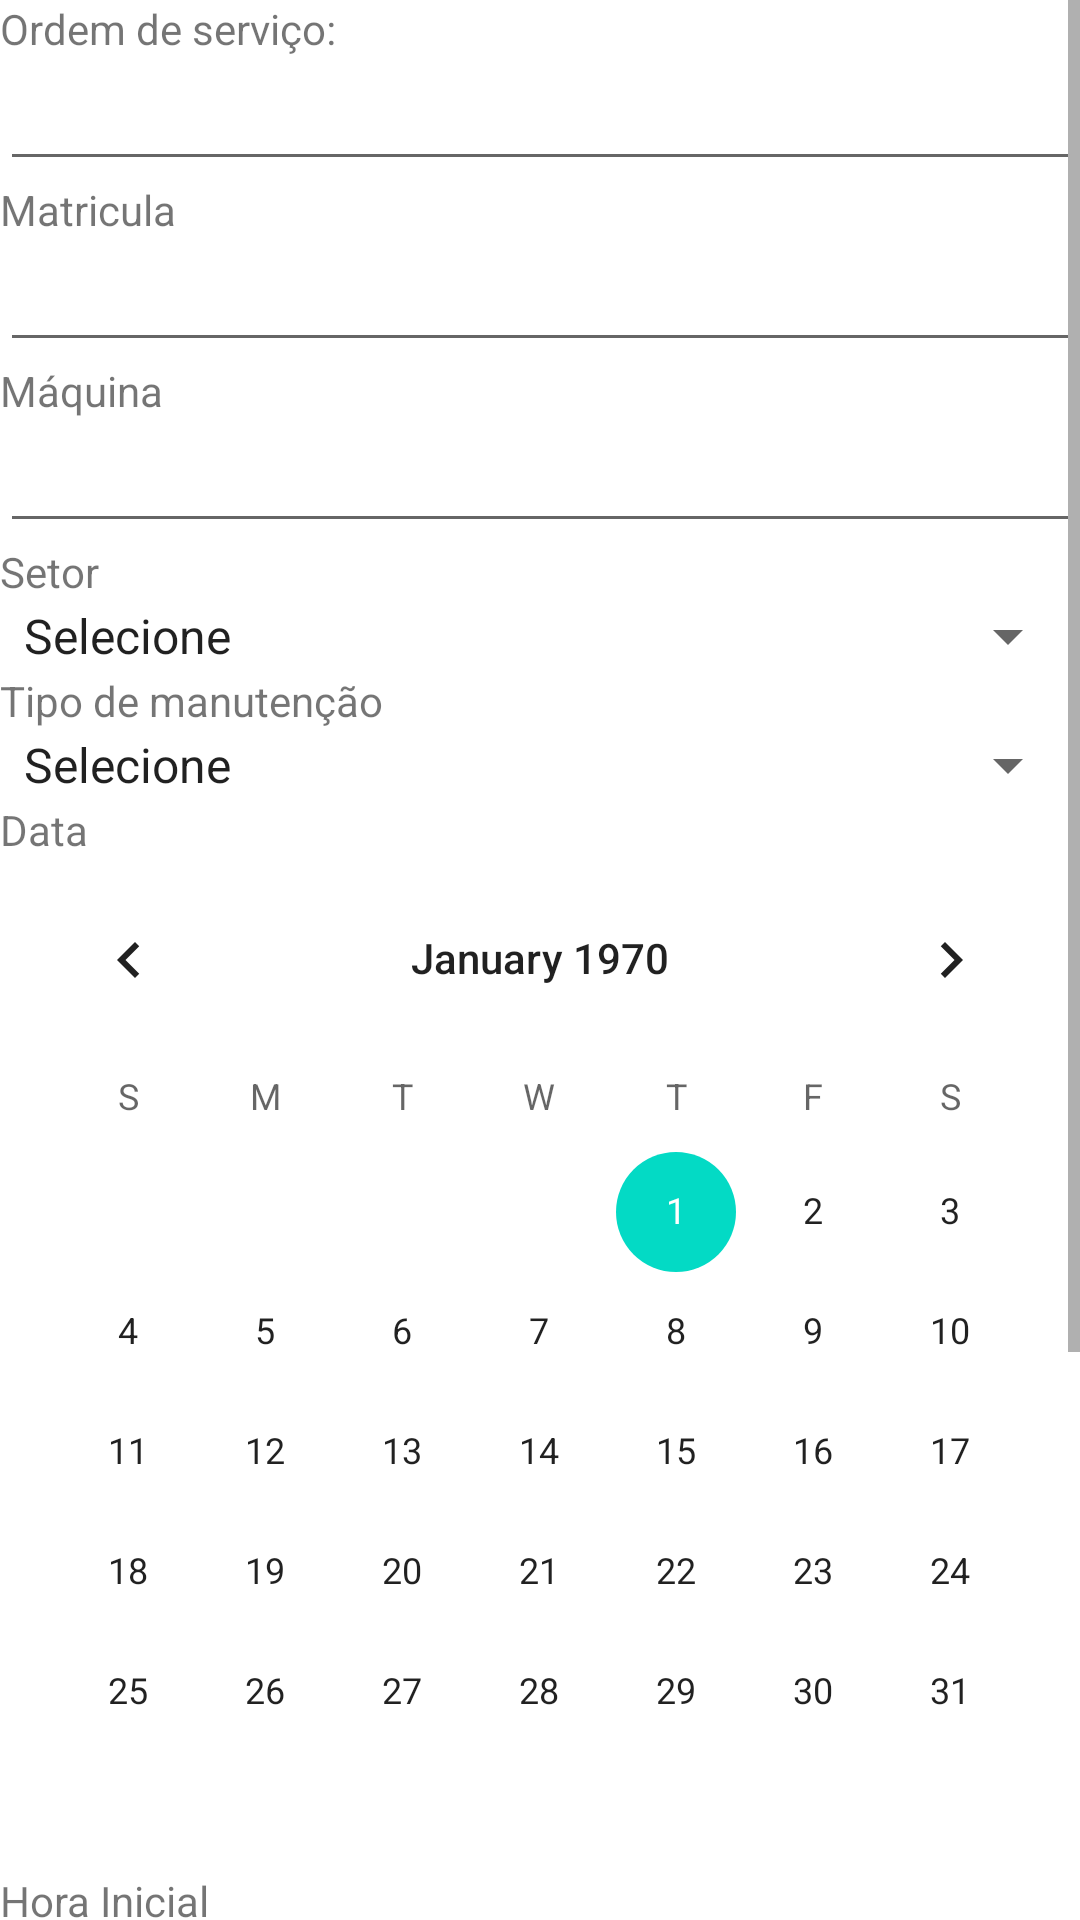

Android layout source for this screen:
<!-- AndroidManifest.xml: application theme Theme.Manutenção -->
<!-- res/layout/fragment_cad_ordem.xml -->
<?xml version="1.0" encoding="utf-8"?>
<FrameLayout xmlns:android="http://schemas.android.com/apk/res/android"
    xmlns:tools="http://schemas.android.com/tools"
    android:layout_width="match_parent"
    android:layout_height="match_parent"
    tools:context=".ui.ordem.CadOrdemFragment">

    <ScrollView
        android:layout_width="match_parent"
        android:layout_height="match_parent">

        <LinearLayout
            android:layout_width="match_parent"
            android:layout_height="wrap_content"
            android:orientation="vertical" >

            <TextView
                android:id="@+id/textView"
                android:layout_width="match_parent"
                android:layout_height="wrap_content"
                android:text="Ordem de serviço:" />

            <EditText
                android:id="@+id/etnumero"
                android:layout_width="match_parent"
                android:layout_height="wrap_content"
                android:ems="10"
                android:inputType="number" />

            <TextView
                android:id="@+id/textView2"
                android:layout_width="match_parent"
                android:layout_height="wrap_content"
                android:text="Matricula" />

            <EditText
                android:id="@+id/etmatricula"
                android:layout_width="match_parent"
                android:layout_height="wrap_content"
                android:ems="10"
                android:inputType="textPersonName" />

            <TextView
                android:id="@+id/textView3"
                android:layout_width="match_parent"
                android:layout_height="wrap_content"
                android:text="Máquina" />

            <EditText
                android:id="@+id/etcodigo"
                android:layout_width="match_parent"
                android:layout_height="wrap_content"
                android:ems="10"
                android:inputType="textPersonName" />

            <TextView
                android:id="@+id/textView4"
                android:layout_width="match_parent"
                android:layout_height="wrap_content"
                android:text="Setor" />

            <Spinner
                android:id="@+id/spsetor"
                android:layout_width="match_parent"
                android:layout_height="wrap_content"
                android:entries ="@array/setor"
                />

            <TextView
                android:id="@+id/textView5"
                android:layout_width="match_parent"
                android:layout_height="wrap_content"
                android:text="Tipo de manutenção" />

            <Spinner
                android:id="@+id/sptipo"
                android:layout_width="match_parent"
                android:layout_height="wrap_content"
                android:entries ="@array/tipo_manutencao"
                />

            <TextView
                android:id="@+id/textView6"
                android:layout_width="match_parent"
                android:layout_height="wrap_content"
                android:text="Data" />

            <CalendarView
                android:id="@+id/cvdata"
                android:layout_width="match_parent"
                android:layout_height="wrap_content" />

            <TextView
                android:id="@+id/textView7"
                android:layout_width="match_parent"
                android:layout_height="wrap_content"
                android:text="Hora Inicial" />

            <EditText
                android:id="@+id/ethorai"
                android:layout_width="match_parent"
                android:layout_height="wrap_content"
                android:ems="10"
                android:inputType="time" />

            <TextView
                android:id="@+id/textView8"
                android:layout_width="match_parent"
                android:layout_height="wrap_content"
                android:text="Hora Final" />

            <EditText
                android:id="@+id/ethoraf"
                android:layout_width="match_parent"
                android:layout_height="wrap_content"
                android:ems="10"
                android:inputType="time" />

            <TextView
                android:id="@+id/textView9"
                android:layout_width="match_parent"
                android:layout_height="wrap_content"
                android:text="Observação" />

            <EditText
                android:id="@+id/etobs"
                android:layout_width="match_parent"
                android:layout_height="wrap_content"
                android:ems="10"
                android:inputType="textPersonName" />

            <Button
                android:id="@+id/btinserir"
                android:layout_width="match_parent"
                android:layout_height="wrap_content"
                android:text="Inserir" />

            <Space
                android:layout_width ="match_parent"
                android:layout_height ="?attr/actionBarSize"
                />

        </LinearLayout>
    </ScrollView>
</FrameLayout>
<!-- resources referenced by this layout -->
<resources>
  <string-array name="setor">
          <item>Selecione</item>
          <item>Abate</item>
          <item>Pós Câmara e Mezanino</item>
          <item>Espostejamento</item>
          <item>Embalagem</item>
      </string-array>
  <string-array name="tipo_manutencao">
          <item>Selecione</item>
          <item>Corretiva</item>
          <item>Preventiva</item>
          <item>Outros</item>
          <item>Automação</item>
          <item>Falha Operacional</item>
      </string-array>
  <style name="Theme.Manutenção" parent="Theme.MaterialComponents.DayNight.DarkActionBar">
          
          <item name="colorPrimary">@color/purple_500</item>
          <item name="colorPrimaryVariant">@color/purple_700</item>
          <item name="colorOnPrimary">@color/white</item>
          
          <item name="colorSecondary">@color/teal_200</item>
          <item name="colorSecondaryVariant">@color/teal_700</item>
          <item name="colorOnSecondary">@color/black</item>
          
          <item name="android:statusBarColor">?attr/colorPrimaryVariant</item>
          
      </style>
  <!-- not gathered from this repository: default colours our renderer supplied (Android Studio template values) -->
  <color name="purple_500">#FF6200EE</color>
  <color name="purple_700">#FF3700B3</color>
  <color name="teal_200">#FF03DAC5</color>
  <color name="teal_700">#FF018786</color>
  <color name="black">#FF000000</color>
  <color name="white">#FFFFFFFF</color>
</resources>
